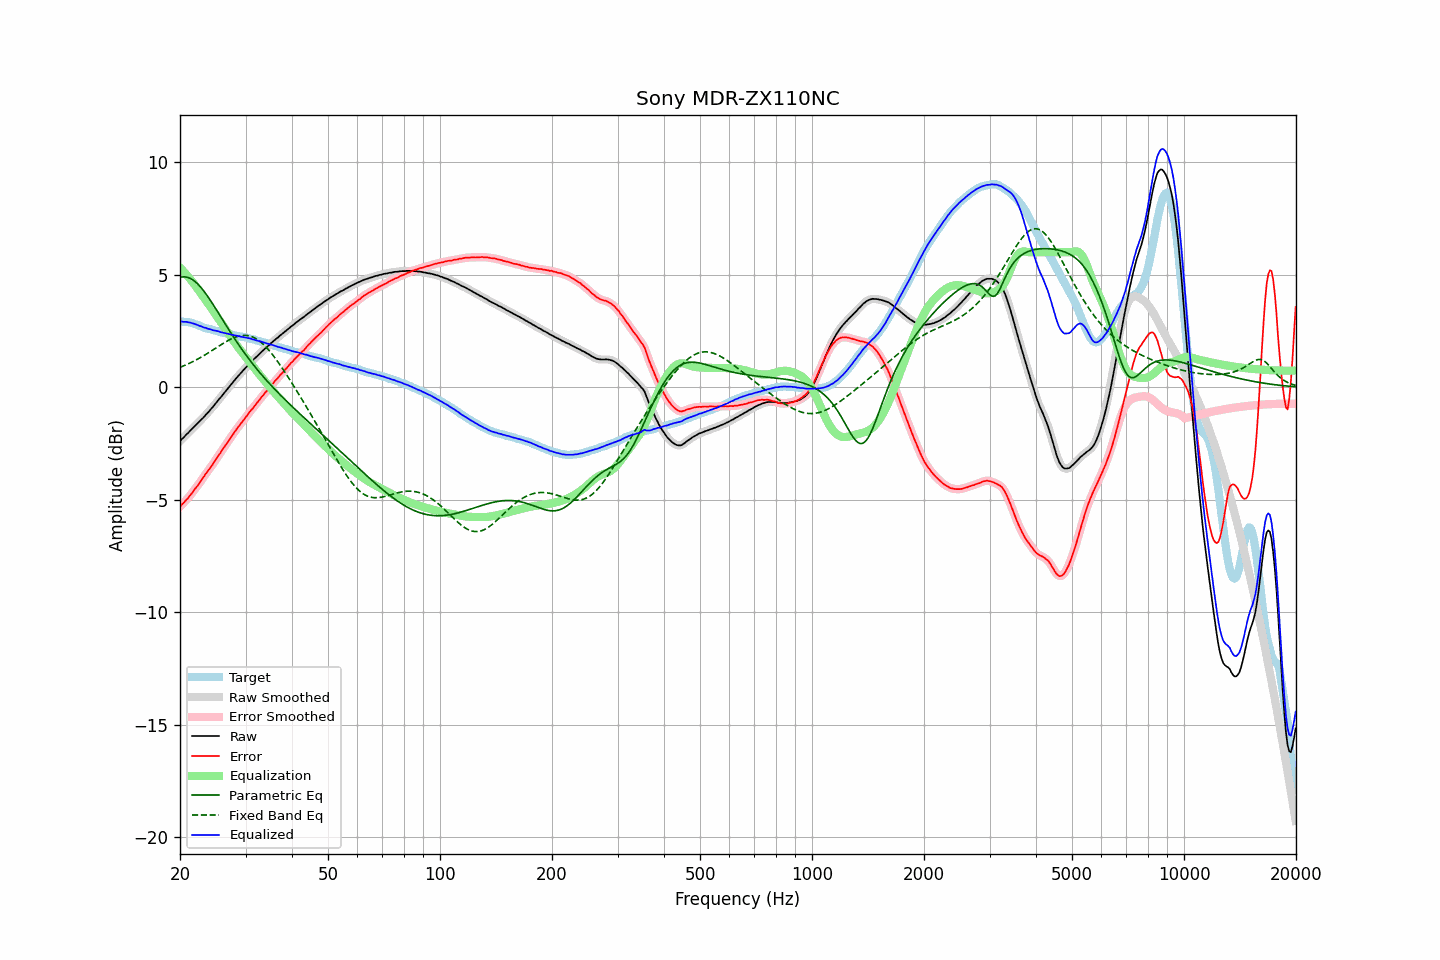

Data behind this chart, as committed beside it:
frequency, raw, error, smoothed, error_smoothed, equalization, parametric_eq, fixed_band_eq, equalized_raw, equalized_smoothed, target
20.00, -2.40, -5.32, -2.40, -5.32, 5.31, 4.88, 0.88, 2.91, 2.92, 2.92
20.20, -2.32, -5.23, -2.33, -5.24, 5.24, 4.90, 0.91, 2.92, 2.91, 2.91
20.40, -2.26, -5.17, -2.25, -5.16, 5.16, 4.90, 0.94, 2.91, 2.91, 2.91
20.61, -2.18, -5.08, -2.18, -5.08, 5.09, 4.90, 0.97, 2.90, 2.91, 2.90
20.81, -2.10, -5.00, -2.11, -5.01, 5.01, 4.89, 1.00, 2.91, 2.90, 2.90
21.02, -2.04, -4.94, -2.03, -4.92, 4.92, 4.88, 1.03, 2.88, 2.89, 2.90
21.23, -1.96, -4.84, -1.96, -4.84, 4.84, 4.85, 1.07, 2.88, 2.87, 2.88
21.44, -1.89, -4.75, -1.89, -4.75, 4.75, 4.81, 1.10, 2.86, 2.86, 2.86
21.66, -1.82, -4.66, -1.82, -4.65, 4.66, 4.77, 1.14, 2.84, 2.84, 2.84
21.87, -1.75, -4.56, -1.75, -4.56, 4.56, 4.72, 1.17, 2.82, 2.82, 2.81
22.09, -1.68, -4.47, -1.68, -4.47, 4.47, 4.66, 1.21, 2.79, 2.79, 2.79
22.31, -1.61, -4.38, -1.61, -4.37, 4.37, 4.59, 1.25, 2.76, 2.76, 2.77
22.54, -1.54, -4.28, -1.54, -4.27, 4.27, 4.52, 1.29, 2.73, 2.73, 2.74
22.76, -1.46, -4.17, -1.47, -4.17, 4.17, 4.43, 1.33, 2.71, 2.70, 2.71
22.99, -1.39, -4.07, -1.39, -4.07, 4.07, 4.35, 1.37, 2.68, 2.68, 2.68
23.22, -1.32, -3.97, -1.31, -3.96, 3.97, 4.26, 1.41, 2.65, 2.65, 2.65
23.45, -1.23, -3.85, -1.24, -3.86, 3.87, 4.16, 1.45, 2.64, 2.63, 2.63
23.69, -1.16, -3.77, -1.16, -3.76, 3.77, 4.06, 1.50, 2.61, 2.61, 2.61
23.92, -1.08, -3.66, -1.08, -3.66, 3.66, 3.96, 1.54, 2.59, 2.59, 2.58
24.16, -0.99, -3.56, -1.00, -3.57, 3.56, 3.85, 1.59, 2.57, 2.56, 2.57
24.40, -0.92, -3.47, -0.91, -3.47, 3.46, 3.74, 1.63, 2.54, 2.55, 2.55
24.65, -0.83, -3.36, -0.83, -3.36, 3.36, 3.63, 1.68, 2.53, 2.53, 2.53
24.89, -0.74, -3.25, -0.74, -3.25, 3.25, 3.51, 1.72, 2.51, 2.51, 2.51
25.14, -0.65, -3.14, -0.65, -3.14, 3.15, 3.40, 1.77, 2.50, 2.50, 2.49
25.39, -0.56, -3.03, -0.56, -3.04, 3.04, 3.28, 1.82, 2.48, 2.48, 2.47
25.65, -0.48, -2.94, -0.48, -2.93, 2.93, 3.17, 1.86, 2.45, 2.46, 2.46
25.91, -0.39, -2.82, -0.39, -2.83, 2.83, 3.05, 1.91, 2.43, 2.44, 2.43
26.16, -0.30, -2.72, -0.30, -2.72, 2.72, 2.94, 1.95, 2.42, 2.42, 2.42
26.43, -0.21, -2.61, -0.21, -2.61, 2.61, 2.82, 1.99, 2.40, 2.40, 2.40
26.69, -0.12, -2.51, -0.12, -2.51, 2.51, 2.71, 2.04, 2.39, 2.39, 2.39
26.96, -0.03, -2.40, -0.03, -2.40, 2.40, 2.59, 2.08, 2.37, 2.37, 2.37
27.23, 0.06, -2.30, 0.06, -2.30, 2.29, 2.48, 2.11, 2.35, 2.35, 2.36
27.50, 0.14, -2.20, 0.14, -2.19, 2.19, 2.37, 2.15, 2.33, 2.33, 2.34
27.77, 0.23, -2.08, 0.23, -2.09, 2.09, 2.26, 2.18, 2.32, 2.32, 2.32
28.05, 0.32, -1.98, 0.32, -1.98, 1.99, 2.15, 2.21, 2.31, 2.30, 2.31
28.33, 0.40, -1.87, 0.40, -1.88, 1.89, 2.04, 2.24, 2.29, 2.29, 2.27
28.62, 0.48, -1.79, 0.48, -1.79, 1.79, 1.94, 2.26, 2.27, 2.27, 2.26
28.90, 0.56, -1.70, 0.56, -1.70, 1.70, 1.83, 2.28, 2.26, 2.26, 2.26
29.19, 0.64, -1.60, 0.64, -1.61, 1.60, 1.73, 2.29, 2.24, 2.24, 2.24
29.48, 0.72, -1.52, 0.72, -1.52, 1.51, 1.63, 2.30, 2.23, 2.23, 2.24
29.78, 0.80, -1.42, 0.80, -1.42, 1.42, 1.53, 2.30, 2.22, 2.22, 2.22
30.08, 0.88, -1.33, 0.88, -1.33, 1.33, 1.43, 2.30, 2.21, 2.20, 2.21
30.38, 0.95, -1.24, 0.95, -1.23, 1.24, 1.33, 2.29, 2.18, 2.19, 2.19
30.68, 1.03, -1.14, 1.03, -1.14, 1.14, 1.24, 2.28, 2.17, 2.17, 2.17
30.99, 1.11, -1.04, 1.10, -1.05, 1.05, 1.15, 2.26, 2.16, 2.16, 2.15
31.30, 1.17, -0.97, 1.18, -0.96, 0.96, 1.05, 2.23, 2.13, 2.14, 2.13
31.61, 1.25, -0.87, 1.24, -0.87, 0.87, 0.96, 2.20, 2.12, 2.11, 2.12
31.93, 1.31, -0.78, 1.31, -0.78, 0.78, 0.87, 2.17, 2.09, 2.09, 2.09
32.24, 1.38, -0.69, 1.38, -0.69, 0.69, 0.79, 2.12, 2.07, 2.07, 2.07
32.57, 1.45, -0.60, 1.45, -0.60, 0.60, 0.70, 2.07, 2.05, 2.05, 2.05
32.89, 1.52, -0.52, 1.52, -0.51, 0.51, 0.62, 2.02, 2.03, 2.03, 2.04
33.22, 1.59, -0.42, 1.59, -0.42, 0.43, 0.53, 1.96, 2.02, 2.01, 2.01
33.55, 1.65, -0.34, 1.65, -0.34, 0.34, 0.45, 1.89, 1.99, 1.99, 1.99
33.89, 1.72, -0.24, 1.72, -0.25, 0.25, 0.37, 1.82, 1.97, 1.97, 1.96
34.23, 1.78, -0.17, 1.78, -0.16, 0.16, 0.29, 1.75, 1.94, 1.94, 1.95
34.57, 1.85, -0.07, 1.85, -0.07, 0.08, 0.21, 1.67, 1.93, 1.92, 1.92
34.92, 1.91, 0.01, 1.91, 0.01, -0.01, 0.13, 1.58, 1.90, 1.90, 1.90
35.27, 1.98, 0.09, 1.98, 0.10, -0.09, 0.05, 1.50, 1.89, 1.88, 1.89
35.62, 2.04, 0.18, 2.04, 0.18, -0.18, -0.02, 1.40, 1.86, 1.86, 1.86
35.97, 2.10, 0.27, 2.10, 0.26, -0.26, -0.10, 1.31, 1.84, 1.84, 1.83
... 635 more rows
